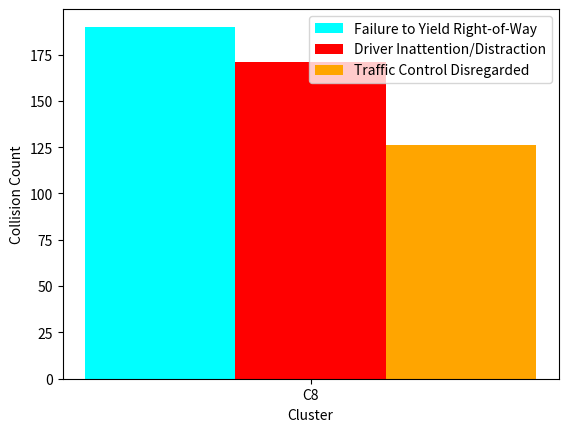

Here is the Python script that generated this plot:
import matplotlib.pyplot as plt
import numpy as np

# create data
x = np.arange(1)
y1 = [190]


y2 = [171]
y3 = [126]

width = 0.1

# plot data in grouped manner of bar type
plt.bar(x-0.1, y1, width, color='cyan')
plt.bar(x, y2, width, color='red')
plt.bar(x+0.1, y3, width, color='orange')

plt.xticks(x, ['C8'])
plt.xlabel("Cluster")
plt.ylabel("Collision Count")
plt.legend(["Failure to Yield Right-of-Way", "Driver Inattention/Distraction", "Traffic Control Disregarded"])
plt.show()
